Run: headless pygame with SDL's dummy video driver; simulated clock (each Clock.tick advances the game by its frame time, no real sleeping); random seed 0; keys injected as events and as key.get_pressed() state; mouse plan: one left click at the window centre at the start of phase 2, then a move to the lower-right quarter at the start of phase 3.
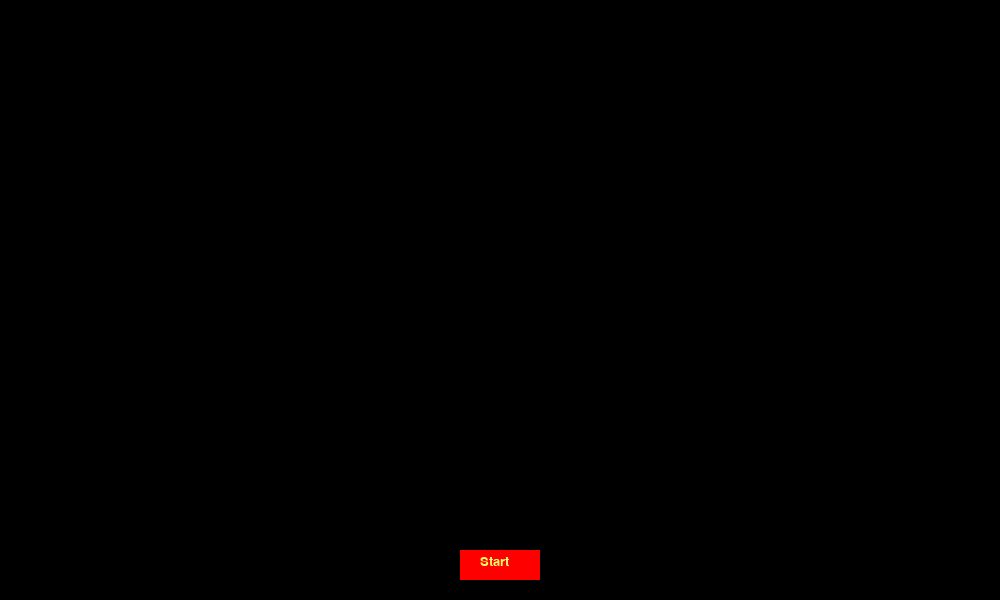
Frame 1 of 4 · flips 1–60 · no input
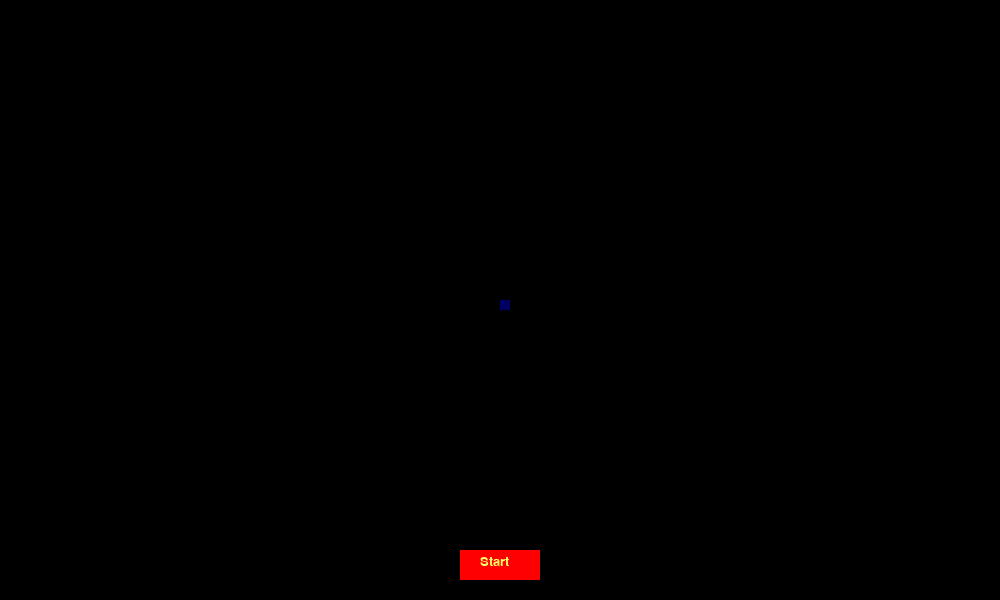
Frame 2 of 4 · flips 61–180 · clicked the window centre · tapped SPACE, RETURN · held RIGHT (→), D
Frame 3 of 4 · flips 181–300 · moved the mouse to the lower-right quarter · held DOWN (↓), S · screen unchanged from frame 2, image omitted
Frame 4 of 4 · flips 301–420 · held LEFT (←), A, UP (↑), W · screen unchanged from frame 3, image omitted

The pygame program that drew these frames:

import pygame
import copy

def count_live_neighbors(grid, x, y):
    """
    Count the number of live neighbors for a given cell.
    """
    count = 0
    for i in range(-1, 2):
        for j in range(-1, 2):
            if i == 0 and j == 0:
                continue
            if (x + i) < 0:
                check_x = len(grid) - 1
            elif (x + i) == len(grid):
                check_x = 0
            else:
                check_x = x + i
            if (y + j) < 0:
                check_y = len(grid[0]) - 1
            elif (y + j) == len(grid[0]):
                check_y = 0
            else:
                check_y = y + j
            if grid[check_x][check_y] == 1:
                count += 1
    return count

def update_grid(grid):
    """
    Update the state of the cells based on the rules of the Game of Life.
    """
    # Create a copy of the grid to use for calculating the next state
    new_grid = copy.deepcopy(grid)

    # Go through each cell in the grid
    for x in range(len(grid)):
        for y in range(len(grid[x])):
            # Count the number of live neighbors for the current cell
            live_neighbors = count_live_neighbors(grid, x, y)

            # Apply the rules of the Game of Life to the current cell
            if grid[x][y] == 1:
                # Cell is alive
                if live_neighbors < 2 or live_neighbors > 3:
                    # Cell dies
                    new_grid[x][y] = 0
            else:
                # Cell is dead
                if live_neighbors == 3:
                    # Cell comes to life
                    new_grid[x][y] = 1

    # Update the grid with the new state
    grid[:] = new_grid[:]

def render_grid(grid, screen):
    """
    Render the grid on the screen using the Pygame library.
    """
    # Go through each cell in the grid
    for x in range(len(grid)):
        for y in range(len(grid[x])):
            # Draw the cell
            if grid[x][y] == 1:
                pygame.draw.rect(screen, (0, 0, 100), (x*10, y*10, 10, 10))
            else:
                pygame.draw.rect(screen, (255, 255, 255), (x * 10, y * 10, 10, 10))


def run_simulation(grid, screen):
    start_button = pygame.Rect(screen.get_width()/2-40, 550, 80, 30)
    start_button_color = (255,0,0)
    font = pygame.font.Font(None, 20)
    text = font.render("Start", True, (255, 255, 100))
    clock = pygame.time.Clock()
    simulation_running = False
    while True:
        for event in pygame.event.get():
            if event.type == pygame.QUIT:
                return
            if event.type == pygame.MOUSEBUTTONDOWN:
                if not simulation_running:
                    if pygame.mouse.get_pressed()[0]:
                        mouse_pos = pygame.mouse.get_pos()
                        x = int(mouse_pos[0]/10)
                        y = int(mouse_pos[1]/10)
                        grid[x][y] = 1
                        pygame.draw.rect(screen, (0, 0, 100), (x * 10, y * 10, 10, 10))
                        if start_button.collidepoint(mouse_pos):
                            simulation_running = True
                            start_button_color = (0,255,0)
        pygame.draw.rect(screen, start_button_color, start_button)
        screen.blit(text, (start_button.x+20, start_button.y+5))
        if simulation_running:
            update_grid(grid)
            render_grid(grid, screen)
            pygame.draw.rect(screen, start_button_color, start_button)
        pygame.display.update()
        clock.tick(50)

# Initialize the grid and the Pygame library
grid_size = (100,100)
grid = [[0 for _ in range(grid_size[0])] for _ in range(grid_size[1])]
pygame.init()

# Set up the window for the simulation
screen = pygame.display.set_mode((1000, 600))
pygame.display.set_caption("Conway's Game of Life")
run_simulation(grid,screen)
